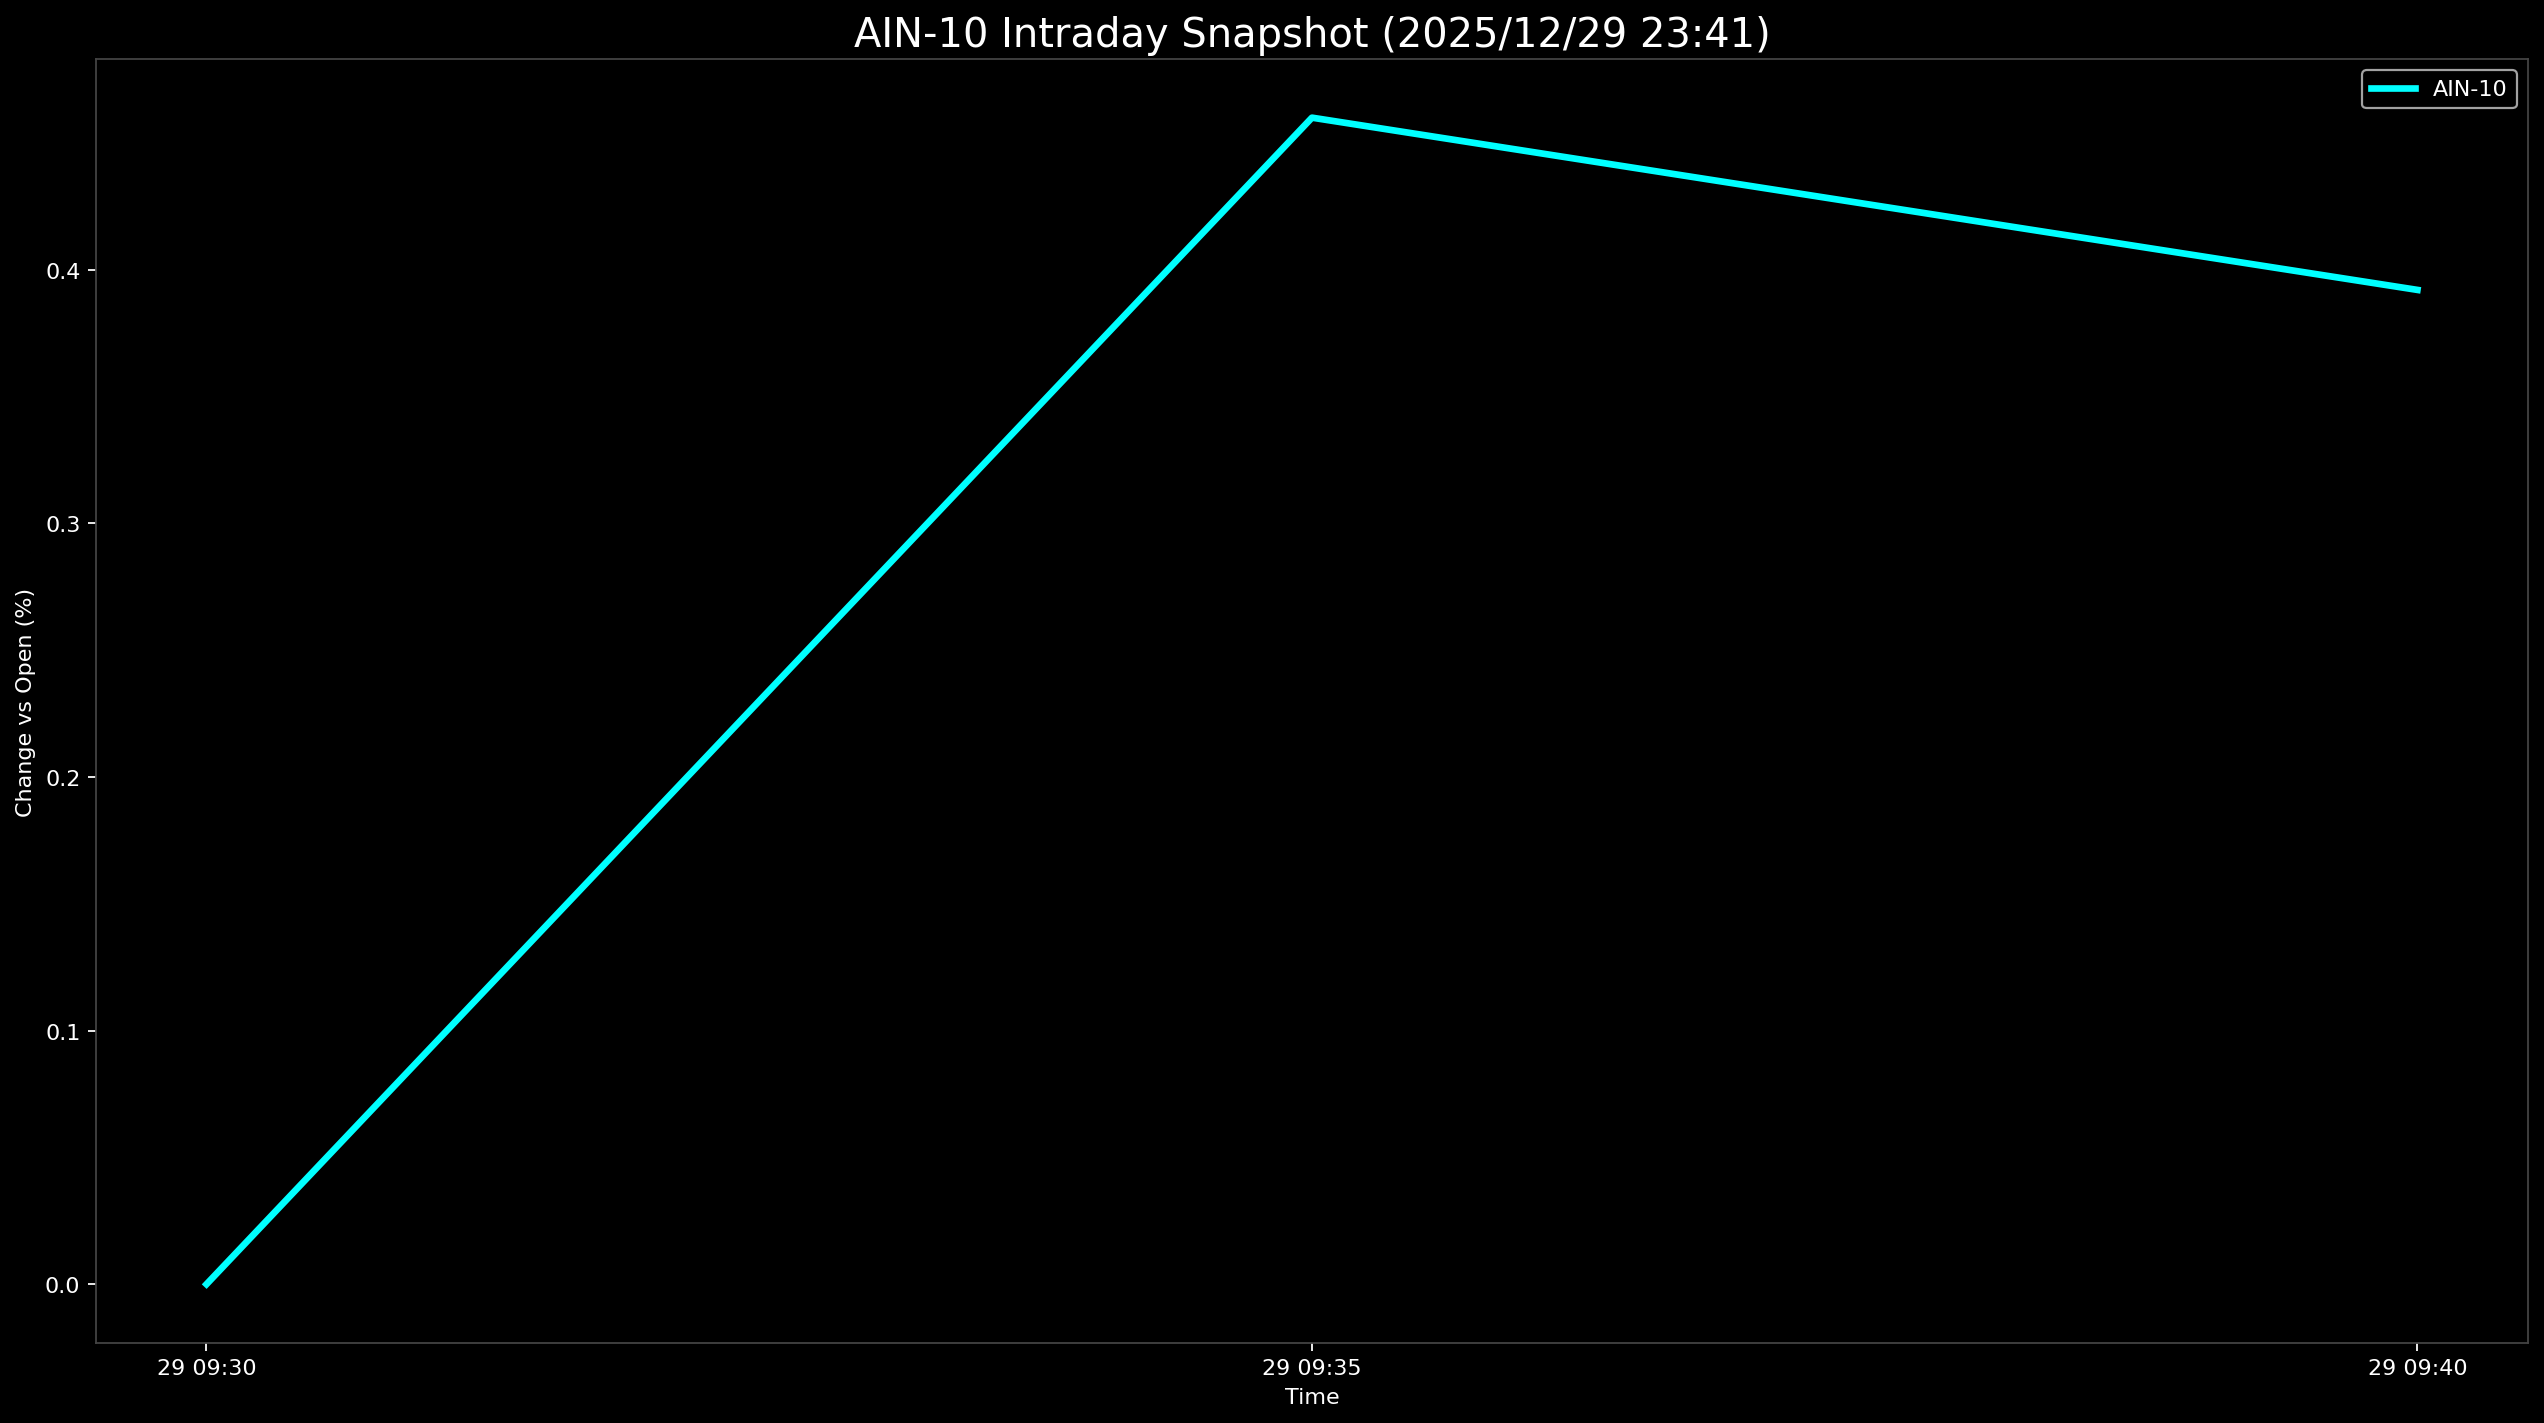

Source data for this figure (header and first rows):
Datetime, AIN-10
2025-12-29 09:30:00, 0.0
2025-12-29 09:35:00, 0.46
2025-12-29 09:40:00, 0.3921
